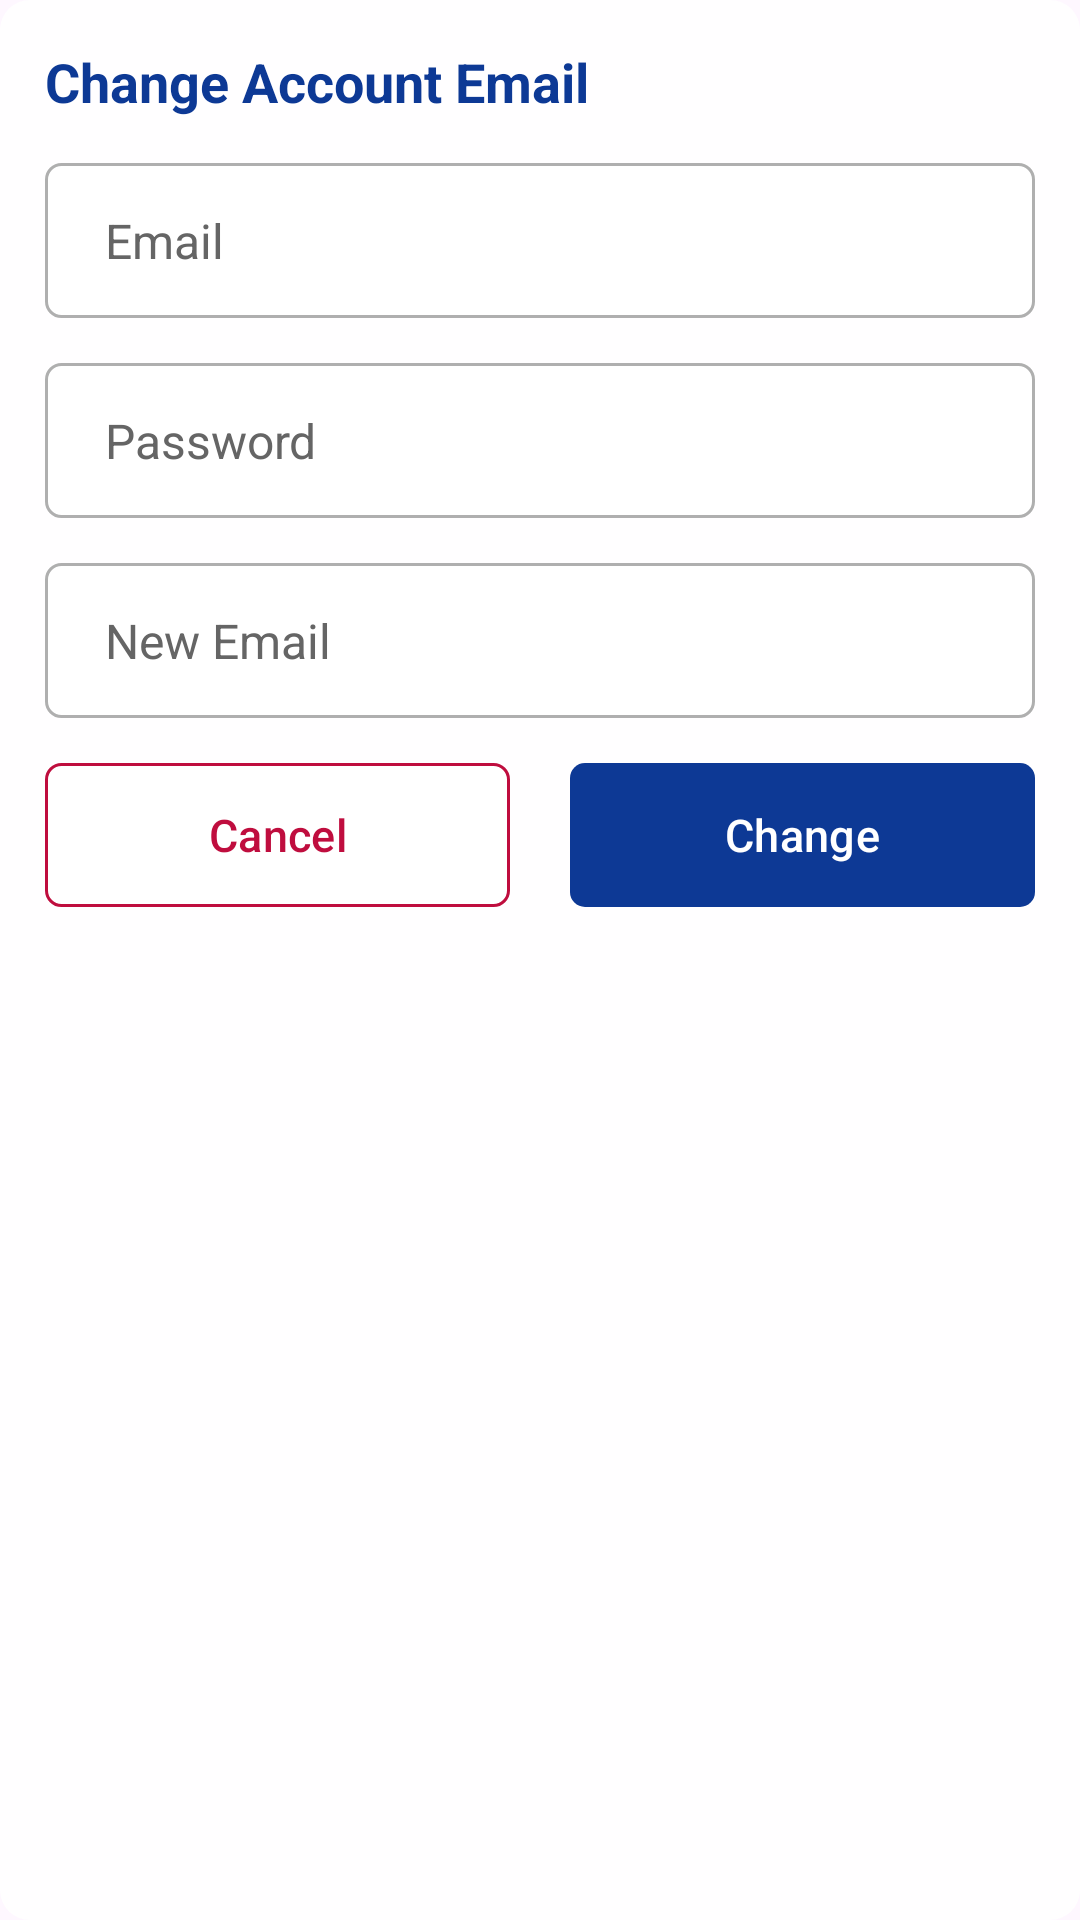

This screen was rendered from an Android layout file. Write that file and the resources it references.
<!-- AndroidManifest.xml: application theme Theme.TodaGo -->
<!-- res/layout/dialog_email.xml -->
<?xml version="1.0" encoding="utf-8"?>
<RelativeLayout xmlns:android="http://schemas.android.com/apk/res/android"
    xmlns:app="http://schemas.android.com/apk/res-auto"
    android:layout_width="match_parent"
    android:layout_height="wrap_content"
    android:background="@drawable/dialog">

    <LinearLayout
        android:id="@+id/layout"
        android:layout_width="match_parent"
        android:layout_height="wrap_content"
        android:orientation="vertical"
        android:padding="15dp">

        <TextView
            android:id="@+id/title"
            android:layout_width="match_parent"
            android:layout_height="wrap_content"
            android:text="@string/change_email"
            android:textColor="@color/blue_dark"
            android:textSize="18sp"
            android:textStyle="bold" />

        <EditText
            android:id="@+id/email"
            android:layout_width="match_parent"
            android:layout_height="wrap_content"
            android:layout_marginTop="15dp"
            android:autofillHints=""
            android:background="@drawable/input_bg"
            android:hint="@string/email"
            android:inputType="textEmailAddress"
            android:paddingHorizontal="20dp"
            android:paddingVertical="15dp"
            android:textColor="@color/gray_dark"
            android:textColorHint="#656565"
            android:textSize="16sp" />

        <EditText
            android:id="@+id/password"
            android:layout_width="match_parent"
            android:layout_height="wrap_content"
            android:layout_marginTop="15dp"
            android:autofillHints=""
            android:background="@drawable/input_bg"
            android:hint="@string/password"
            android:inputType="textPassword"
            android:paddingHorizontal="20dp"
            android:paddingVertical="15dp"
            android:textColor="@color/gray_dark"
            android:textColorHint="#656565"
            android:textSize="16sp" />

        <EditText
            android:id="@+id/new_input"
            android:layout_width="match_parent"
            android:layout_height="wrap_content"
            android:layout_marginTop="15dp"
            android:autofillHints=""
            android:background="@drawable/input_bg"
            android:hint="@string/new_email"
            android:inputType="textVisiblePassword"
            android:paddingHorizontal="20dp"
            android:paddingVertical="15dp"
            android:textColor="@color/gray_dark"
            android:textColorHint="#656565"
            android:textSize="16sp" />

        <LinearLayout
            android:layout_width="match_parent"
            android:layout_height="wrap_content"
            android:layout_marginTop="15dp"
            android:orientation="horizontal">

            <com.google.android.material.button.MaterialButton
                android:id="@+id/btn_cancel"
                android:layout_width="0dp"
                android:layout_height="wrap_content"
                android:layout_marginEnd="10dp"
                android:layout_weight="1"
                android:background="@drawable/box_white_red"
                android:text="@string/cancel"
                android:textColor="@color/red"
                android:textSize="15sp"
                app:backgroundTint="@null"
                app:backgroundTintMode="@null" />

            <com.google.android.material.button.MaterialButton
                android:id="@+id/btn_change"
                android:layout_width="0dp"
                android:layout_height="wrap_content"
                android:layout_marginStart="10dp"
                android:layout_weight="1"
                android:background="@drawable/box_blue_dark"
                android:text="@string/change"
                android:textColor="@color/white"
                android:textSize="15sp"
                app:backgroundTint="@null"
                app:backgroundTintMode="@null" />

        </LinearLayout>

    </LinearLayout>

    <include
        android:id="@+id/loading"
        layout="@layout/progress_bar"
        android:layout_width="match_parent"
        android:layout_height="match_parent"
        android:layout_alignBottom="@+id/layout" />

</RelativeLayout>
<!-- res/layout/progress_bar.xml (included above) -->
<?xml version="1.0" encoding="utf-8"?>
<androidx.constraintlayout.widget.ConstraintLayout xmlns:android="http://schemas.android.com/apk/res/android"
    xmlns:app="http://schemas.android.com/apk/res-auto"
    android:id="@+id/container"
    android:layout_width="match_parent"
    android:layout_height="match_parent"
    android:clickable="true"
    android:focusable="true"
    android:paddingHorizontal="70dp"
    android:visibility="gone">

    <androidx.constraintlayout.widget.ConstraintLayout
        android:layout_width="wrap_content"
        android:layout_height="wrap_content"
        android:background="@drawable/progress"
        android:paddingHorizontal="10dp"
        app:layout_constraintBottom_toBottomOf="parent"
        app:layout_constraintEnd_toEndOf="parent"
        app:layout_constraintStart_toStartOf="parent"
        app:layout_constraintTop_toTopOf="parent">

        <com.google.android.material.progressindicator.CircularProgressIndicator
            android:id="@+id/progress"
            android:layout_width="wrap_content"
            android:layout_height="wrap_content"
            android:indeterminate="true"
            android:padding="10dp"
            app:indicatorSize="20dp"
            app:layout_constraintBottom_toBottomOf="parent"
            app:layout_constraintEnd_toStartOf="@+id/message"
            app:layout_constraintStart_toStartOf="parent"
            app:layout_constraintTop_toTopOf="parent" />

        <TextView
            android:id="@+id/message"
            android:layout_width="wrap_content"
            android:layout_height="wrap_content"
            android:gravity="center"
            android:padding="10dp"
            android:textColor="@color/blue_dark"
            android:textSize="15sp"
            android:textStyle="bold"
            app:layout_constraintBottom_toBottomOf="parent"
            app:layout_constraintEnd_toEndOf="parent"
            app:layout_constraintStart_toEndOf="@+id/progress"
            app:layout_constraintTop_toTopOf="parent"
            app:layout_constraintWidth_max="190dp" />

    </androidx.constraintlayout.widget.ConstraintLayout>

</androidx.constraintlayout.widget.ConstraintLayout>
<!-- resources referenced by this layout -->
<resources>
  <color name="blue_dark">#0D3995</color>
  <color name="gray_dark">#333333</color>
  <color name="red">#FFBF0D3E</color>
  <color name="white">#FFFFFFFF</color>
  <!-- drawable box_blue_dark (drawable) -->
  <?xml version="1.0" encoding="utf-8"?>
  <selector xmlns:android="http://schemas.android.com/apk/res/android">
      <item android:state_pressed="true">
          <shape android:shape="rectangle">
              <solid android:color="#1044AF" />
              <corners android:radius="5dp" />
          </shape>
      </item>
      <item android:state_enabled="false">
          <shape android:shape="rectangle">
              <solid android:color="#BF0D3995" />
              <corners android:radius="5dp" />
          </shape>
      </item>
      <item>
          <shape android:shape="rectangle">
              <solid android:color="@color/blue_dark" />
              <corners android:radius="5dp" />
          </shape>
      </item>
  </selector>
  <!-- drawable box_white_red (drawable) -->
  <?xml version="1.0" encoding="utf-8"?>
  <selector xmlns:android="http://schemas.android.com/apk/res/android">
      <item android:state_pressed="true">
          <shape android:shape="rectangle">
              <solid android:color="#E6E6E6" />
              <corners android:radius="5dp" />
              <stroke android:width="1dp" android:color="@color/red" />
          </shape>
      </item>
      <item android:state_enabled="false">
          <shape android:shape="rectangle">
              <solid android:color="#E2E2E2" />
              <corners android:radius="5dp" />
              <stroke android:width="1dp" android:color="#E27D9A" />
          </shape>
      </item>
      <item>
          <shape android:shape="rectangle">
              <solid android:color="@color/white" />
              <corners android:radius="5dp" />
              <stroke android:width="1dp" android:color="@color/red" />
          </shape>
      </item>
  </selector>
  <!-- drawable dialog (drawable) -->
  <?xml version="1.0" encoding="utf-8"?>
  <shape android:shape="rectangle" xmlns:android="http://schemas.android.com/apk/res/android">
      <solid android:color="#E6FFFFFF"/>
      <corners android:radius="10dp"/>
  </shape>
  <!-- drawable input_bg (drawable) -->
  <?xml version="1.0" encoding="utf-8"?>
  <shape xmlns:android="http://schemas.android.com/apk/res/android"
      android:shape="rectangle">
      <solid android:color="@color/white" />
      <corners android:radius="5dp" />
      <stroke
          android:width="1dp"
          android:color="@color/gray_light_light" />
  </shape>
  <!-- drawable progress (drawable) -->
  <?xml version="1.0" encoding="utf-8"?>
  <shape xmlns:android="http://schemas.android.com/apk/res/android"
      android:shape="rectangle">
      <solid android:color="#E0E0E0" />
      <corners android:radius="5dp" />
  </shape>
  <string name="cancel">Cancel</string>
  <string name="change">Change</string>
  <string name="change_email">Change Account Email</string>
  <string name="email">Email</string>
  <string name="new_email">New Email</string>
  <string name="password">Password</string>
  <style name="Theme.TodaGo" parent="Theme.Material3.Light.NoActionBar">
          
      </style>
  <color name="gray_light_light">#AFAFAF</color>
</resources>
